The GitHub repository yildiramdsa/sleep_apnea_classification_via_eeg_spectrograms_and_deep_learning contains a labelled image folder "spectrograms_split" with 4 categories: mild, moderate, normal, severe. Examples follow, each with its label.

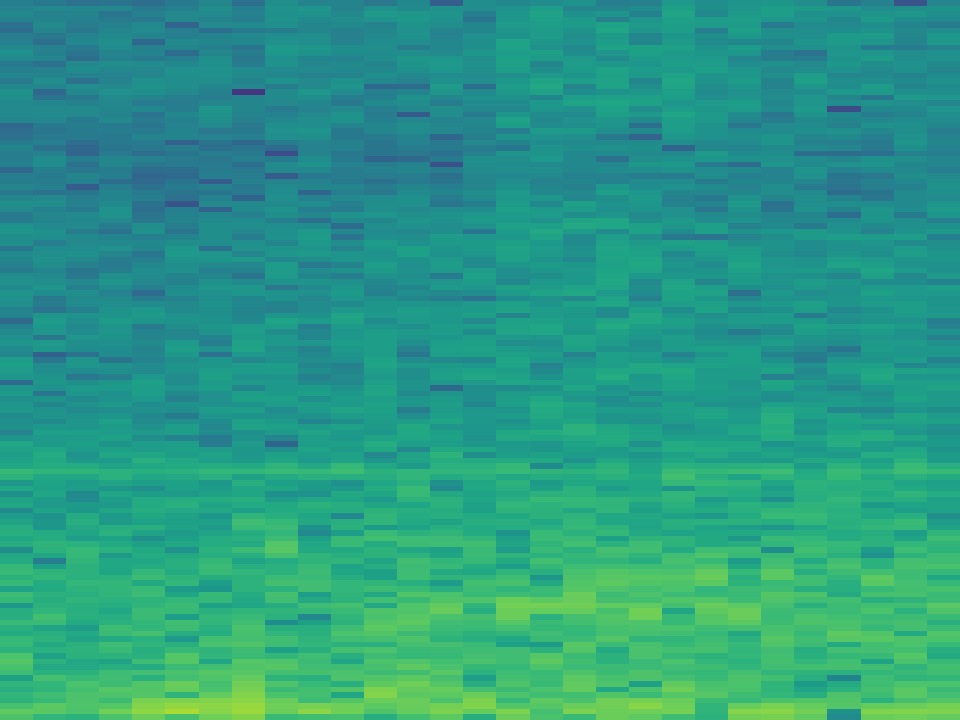
Label: normal

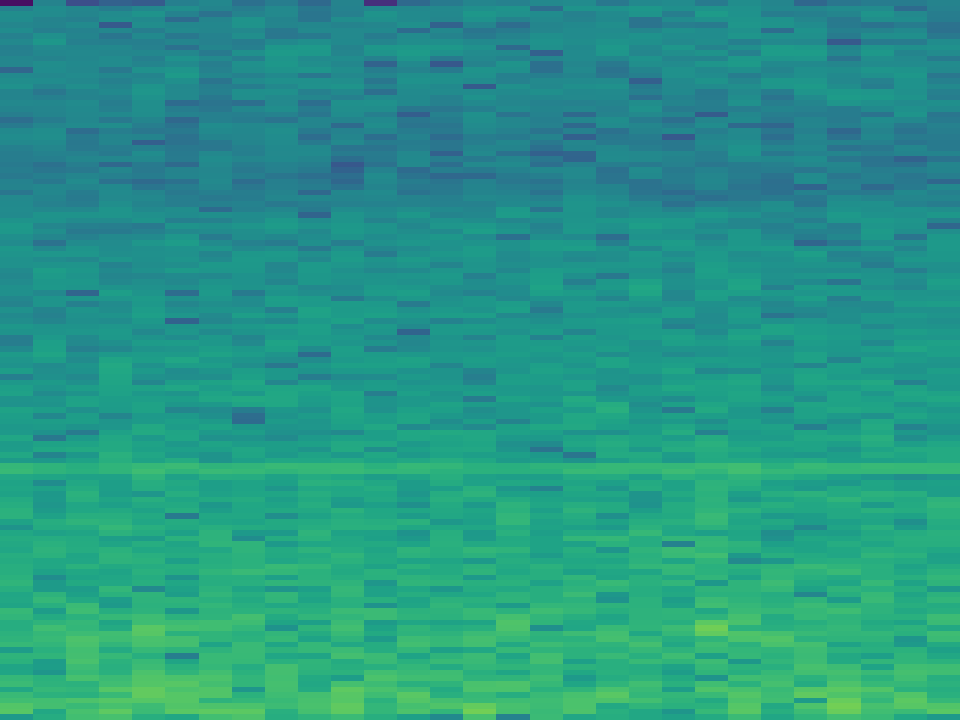
Label: mild

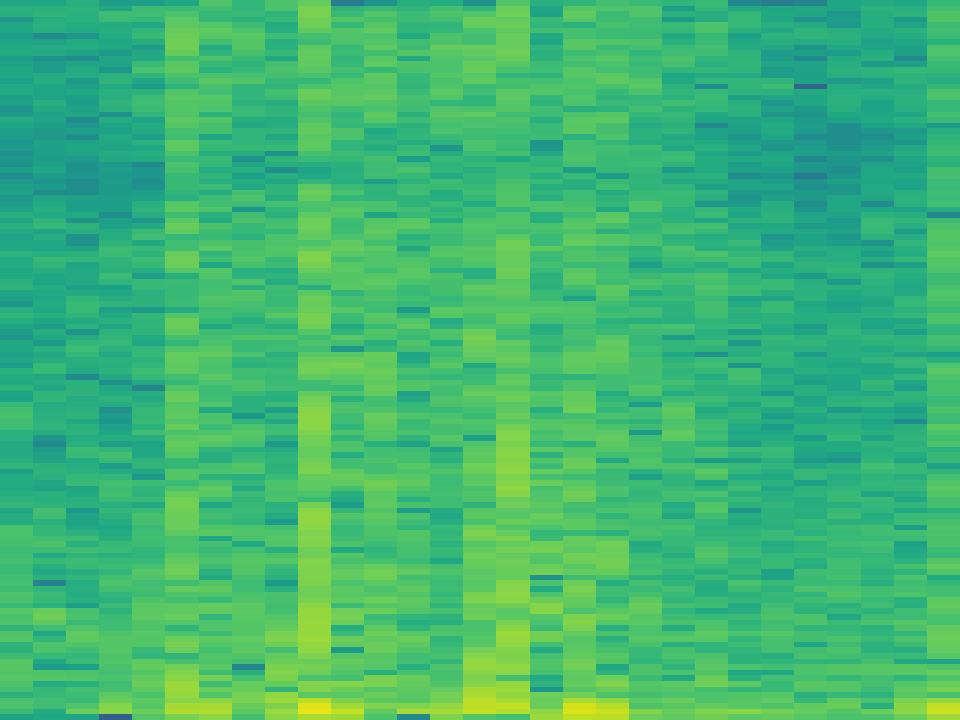
Label: severe

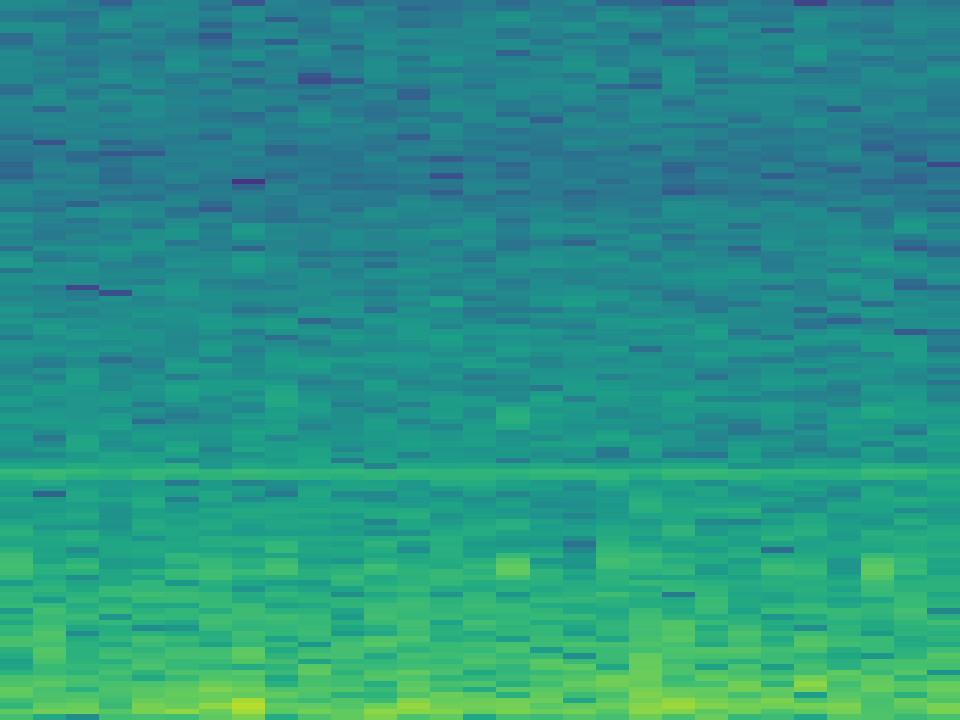
Label: moderate

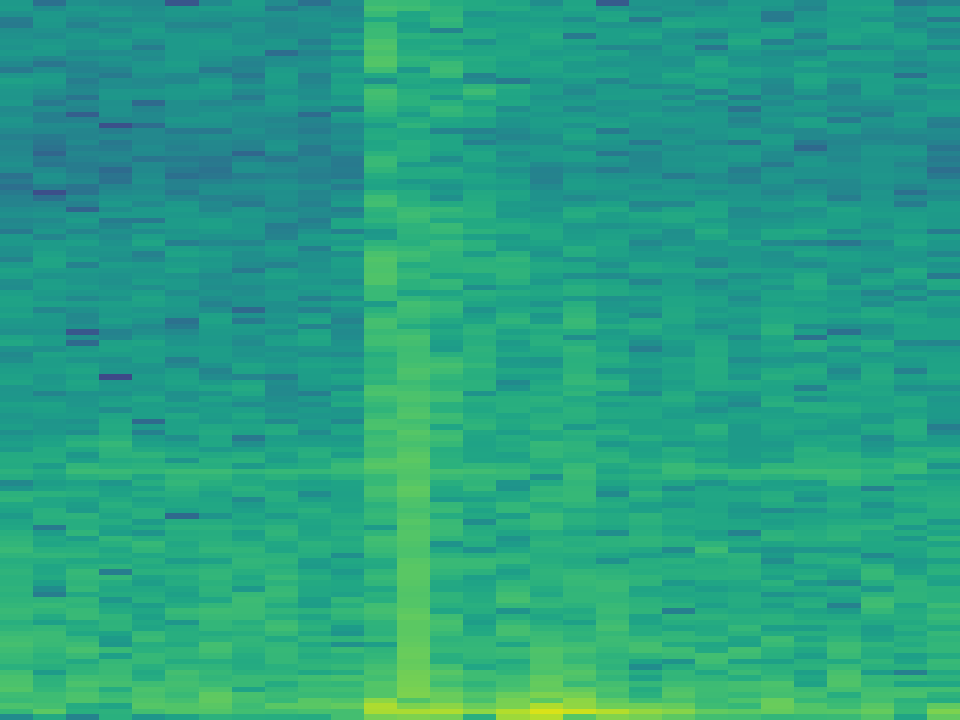
Label: moderate

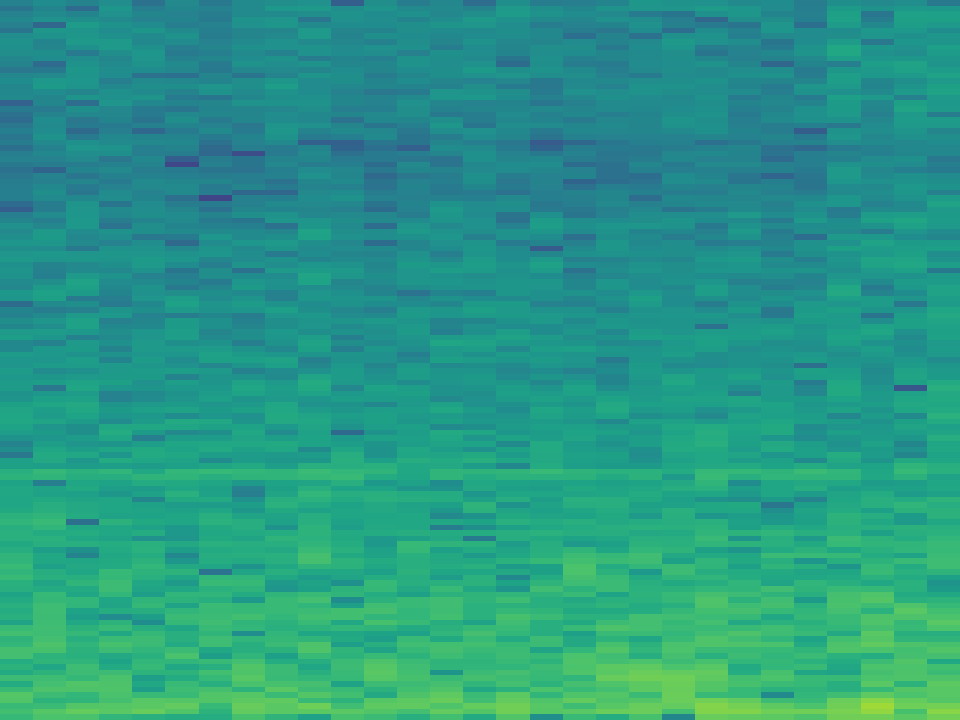
Label: severe
